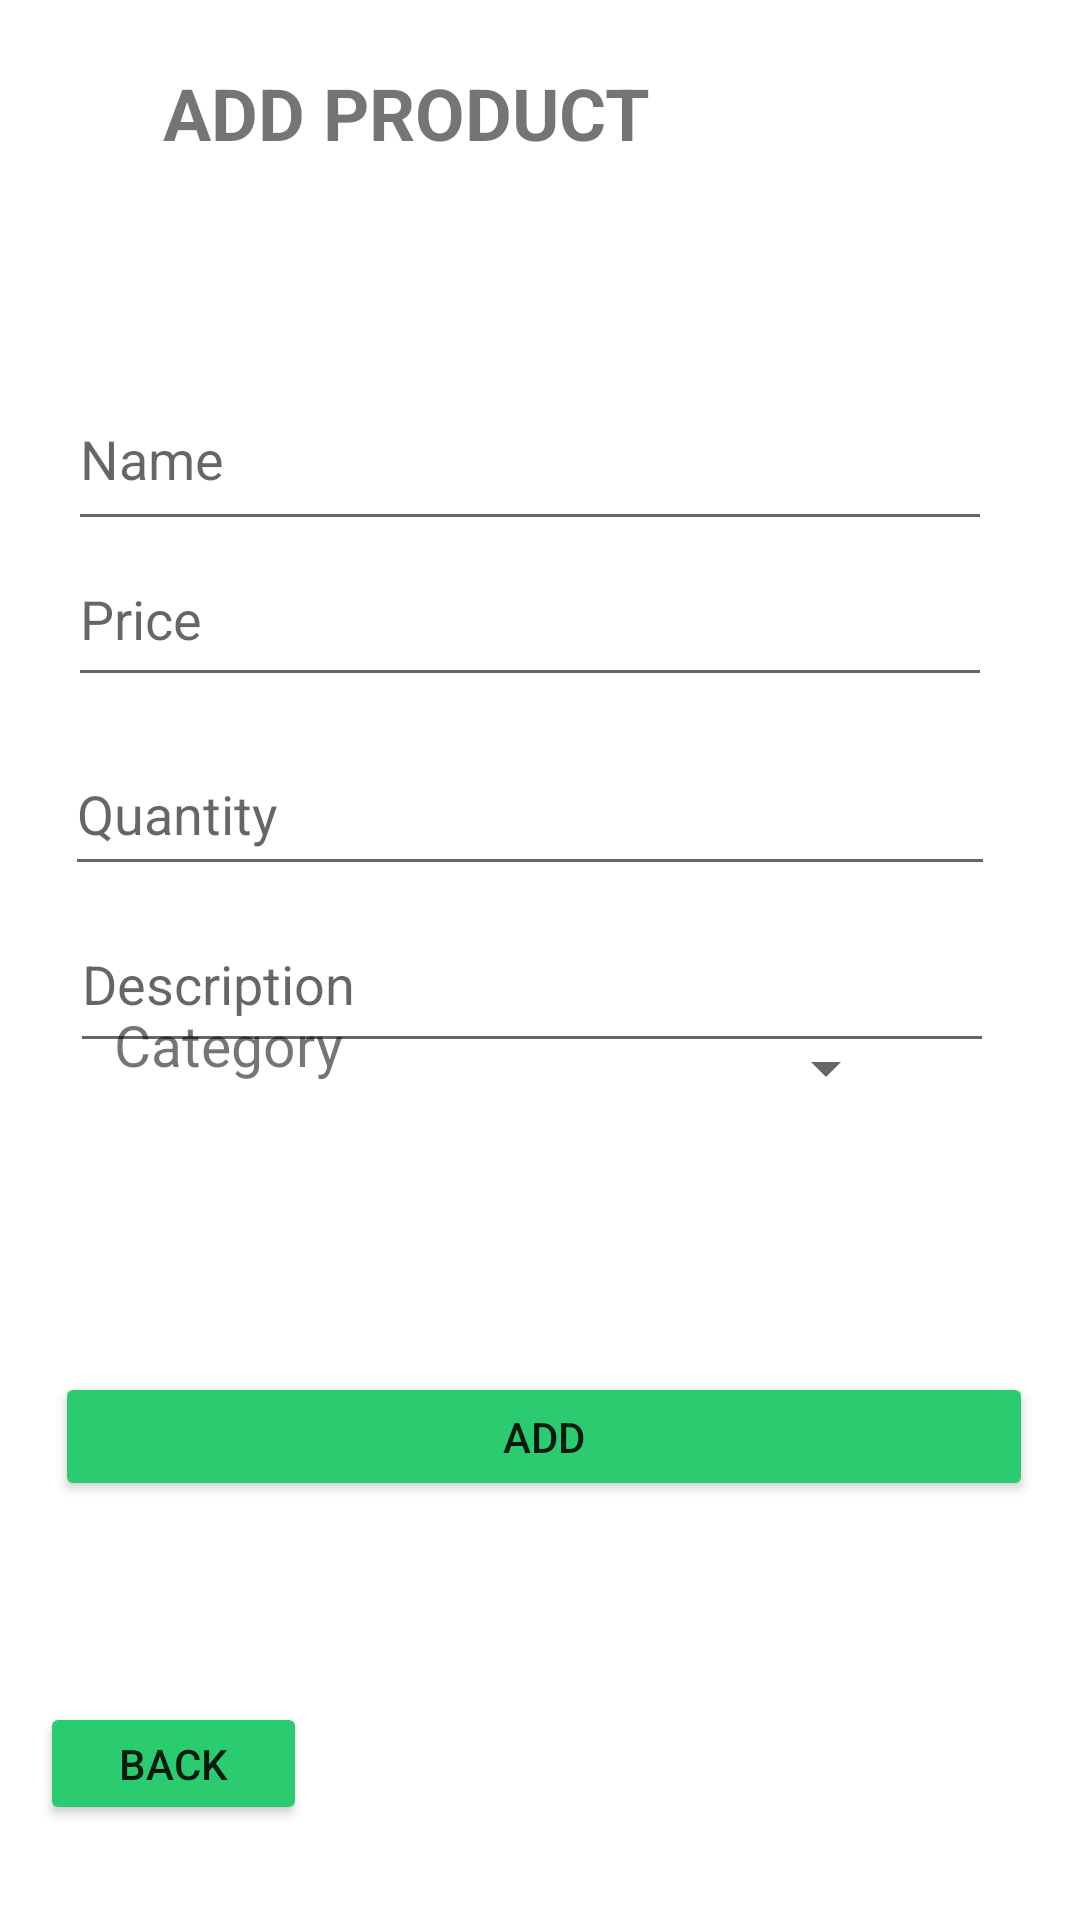

Produce the Android XML layout that renders to this screen, including the resource entries it uses.
<!-- AndroidManifest.xml: application theme Theme.Naturalis -->
<!-- res/layout/activity_add_product.xml -->
<?xml version="1.0" encoding="utf-8"?>
<androidx.constraintlayout.widget.ConstraintLayout xmlns:android="http://schemas.android.com/apk/res/android"
    xmlns:app="http://schemas.android.com/apk/res-auto"
    xmlns:tools="http://schemas.android.com/tools"
    android:layout_width="match_parent"
    android:layout_height="match_parent"
    tools:context=".AddProduct">

    <TextView
        android:id="@+id/textView2"
        android:layout_width="251dp"
        android:layout_height="65dp"
        android:text="Add product"
        android:textAlignment="textStart"
        android:textAllCaps="true"
        android:textSize="24sp"
        android:textStyle="bold"
        app:layout_constraintBottom_toBottomOf="parent"
        app:layout_constraintEnd_toEndOf="parent"
        app:layout_constraintHorizontal_bias="0.498"
        app:layout_constraintStart_toStartOf="parent"
        app:layout_constraintTop_toTopOf="parent"
        app:layout_constraintVertical_bias="0.037" />

    <EditText
        android:id="@+id/productName"
        android:layout_width="308dp"
        android:layout_height="58dp"
        android:ems="10"
        android:hint="Name"
        android:importantForAutofill="no"
        android:inputType="text"
        android:minHeight="48dp"
        android:textAlignment="textStart"
        android:textDirection="ltr"
        android:visibility="visible"
        app:layout_constraintBottom_toBottomOf="parent"
        app:layout_constraintEnd_toEndOf="parent"
        app:layout_constraintHorizontal_bias="0.439"
        app:layout_constraintStart_toStartOf="parent"
        app:layout_constraintTop_toTopOf="parent"
        app:layout_constraintVertical_bias="0.21" />

    <EditText
        android:id="@+id/productPrice"
        android:layout_width="308dp"
        android:layout_height="55dp"
        android:layout_marginTop="50dp"
        android:ems="10"
        android:hint="Price"
        android:inputType="numberDecimal"
        android:minHeight="48dp"
        android:textAlignment="textStart"
        android:textDirection="ltr"
        android:visibility="visible"
        app:layout_constraintBottom_toBottomOf="parent"
        app:layout_constraintEnd_toEndOf="parent"
        app:layout_constraintHorizontal_bias="0.436"
        app:layout_constraintStart_toStartOf="parent"
        app:layout_constraintTop_toTopOf="parent"
        app:layout_constraintVertical_bias="0.238" />

    <EditText
        android:id="@+id/productQuantity"
        android:layout_width="310dp"
        android:layout_height="51dp"
        android:layout_marginTop="120dp"
        android:ems="10"
        android:hint="Quantity"
        android:inputType="numberDecimal"
        android:minHeight="48dp"
        app:layout_constraintBottom_toBottomOf="parent"
        app:layout_constraintEnd_toEndOf="parent"
        app:layout_constraintHorizontal_bias="0.435"
        app:layout_constraintStart_toStartOf="parent"
        app:layout_constraintTop_toTopOf="parent"
        app:layout_constraintVertical_bias="0.265" />

    <EditText
        android:id="@+id/productDescription"
        android:layout_width="308dp"
        android:layout_height="56dp"
        android:layout_marginTop="250dp"
        android:ems="10"
        android:hint="Description"
        android:importantForAutofill="no"
        android:inputType="text"
        android:minHeight="48dp"
        android:textAlignment="textStart"
        android:textDirection="ltr"
        android:visibility="visible"
        app:layout_constraintBottom_toBottomOf="parent"
        app:layout_constraintEnd_toEndOf="parent"
        app:layout_constraintHorizontal_bias="0.446"
        app:layout_constraintStart_toStartOf="parent"
        app:layout_constraintTop_toTopOf="parent"
        app:layout_constraintVertical_bias="0.145" />


    <Button
        android:id="@+id/addProductButton"
        android:layout_width="326dp"
        android:layout_height="43dp"
        android:layout_marginTop="400dp"
        android:backgroundTint="@color/green"
        android:text="Add"
        android:textAlignment="center"
        app:layout_constraintBottom_toBottomOf="parent"
        app:layout_constraintEnd_toEndOf="parent"
        app:layout_constraintHorizontal_bias="0.541"
        app:layout_constraintStart_toStartOf="parent"
        app:layout_constraintTop_toTopOf="parent"
        app:layout_constraintVertical_bias="0.291" />

    <Button
        android:id="@+id/goBackToAdminPage"
        android:layout_width="89dp"
        android:layout_height="41dp"
        android:layout_marginTop="400dp"
        android:text="Back"
        android:backgroundTint="@color/green"
        app:layout_constraintBottom_toBottomOf="parent"
        app:layout_constraintEnd_toEndOf="parent"
        app:layout_constraintHorizontal_bias="0.049"
        app:layout_constraintStart_toStartOf="parent"
        app:layout_constraintTop_toTopOf="parent"
        app:layout_constraintVertical_bias="0.841" />

    <TextView
        android:id="@+id/textView"
        android:layout_width="113dp"
        android:layout_height="42dp"
        android:text="Category"
        android:textSize="19dp"
        app:layout_constraintBottom_toBottomOf="parent"
        app:layout_constraintEnd_toEndOf="parent"
        app:layout_constraintHorizontal_bias="0.154"
        app:layout_constraintStart_toStartOf="parent"
        app:layout_constraintTop_toTopOf="parent"
        app:layout_constraintVertical_bias="0.561" />

    <Spinner
        android:id="@+id/spinner1"
        android:layout_width="109dp"
        android:layout_height="40dp"
        app:layout_constraintBottom_toBottomOf="parent"
        app:layout_constraintEnd_toEndOf="parent"
        app:layout_constraintHorizontal_bias="0.758"
        app:layout_constraintStart_toStartOf="parent"
        app:layout_constraintTop_toTopOf="parent"
        app:layout_constraintVertical_bias="0.56"
        tools:ignore="MissingConstraints" />

</androidx.constraintlayout.widget.ConstraintLayout>
<!-- resources referenced by this layout -->
<resources>
  <color name="green">#2BCC6F</color>
  <style name="Theme.Naturalis" parent="Theme.MaterialComponents.Light.NoActionBar">
          
          <item name="colorPrimary">@color/purple_500</item>
          <item name="colorPrimaryVariant">@color/purple_700</item>
          <item name="colorOnPrimary">@color/white</item>
          
          <item name="colorSecondary">@color/teal_200</item>
          <item name="colorSecondaryVariant">@color/teal_700</item>
          <item name="colorOnSecondary">@color/black</item>
          
          <item name="android:statusBarColor">?attr/colorPrimaryVariant</item>
          
      </style>
  <color name="purple_500">#FF6200EE</color>
  <color name="purple_700">#FF3700B3</color>
  <color name="white">#FFFFFFFF</color>
  <color name="teal_200">#FF03DAC5</color>
  <color name="teal_700">#FF018786</color>
  <color name="black">#FF000000</color>
</resources>
